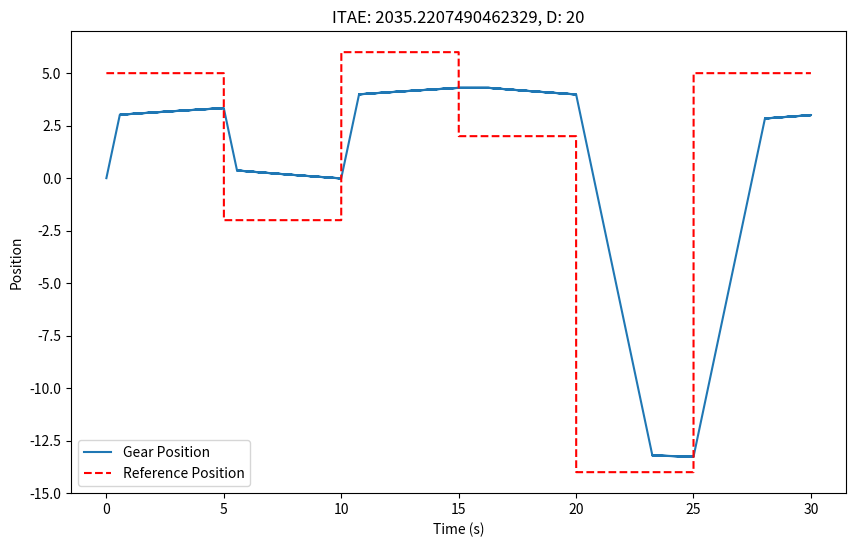

Write Python code to recreate this figure.
import time
import matplotlib.pyplot as plt
import numpy as np
import random

# Constants
LOOPTIME = 0.001  # 5 milliseconds
ENC2REDGEAR = 235.78
MAX_SPEED = 6.25 / 5  # Maximum motor speed
REFERENCE_POSITION = 10

class Motor:
    def __init__(self, max_speed):
        self.speed = 0  # Motor speed
        self.max_speed = max_speed  # Maximum motor speed

    def set_speed(self, speed):
        # Limit the speed to the maximum speed
        self.speed = max(min(speed, self.max_speed), -self.max_speed)

class Encoder:
    def __init__(self):
        self.position = 0  # Encoder position

    def update_position(self, motor_speed, enc_to_red_gear):
        # Simulate encoder position change
        self.position += motor_speed
        return self.position / enc_to_red_gear

class PIDController:
    def __init__(self, p_gain, i_gain, d_gain):
        self.p_gain = p_gain
        self.i_gain = i_gain
        self.d_gain = d_gain
        self.integral = 0
        self.previous_error = 0

    def calculate(self, error):
        dt = LOOPTIME
        # Integral part
        self.integral += error * dt
        integral_term = self.i_gain * self.integral

        # Derivative part
        derivative = (error - self.previous_error) / dt
        derivative_term = self.d_gain * derivative

        # Proportional part
        proportional_term = self.p_gain * error

        # Update the previous error for the next derivative calculation
        self.previous_error = error

        # Calculate total control signal
        control_signal = proportional_term + integral_term + derivative_term
        return control_signal

def run_test(reference_positions, duration_per_position, motor, encoder, pid_controller):
    positions = []
    errors = []
    time_stamps = []
    ref_positions_array = []
    virtual_time = 0  # Initialize virtual time

    for ref_pos in reference_positions:
        end_time = virtual_time + duration_per_position  # Set the end time for the current reference position

        while virtual_time < end_time:
            # PID Control
            red_gear_position = encoder.update_position(motor.speed, ENC2REDGEAR)
            error_position = ref_pos - red_gear_position
            control_signal = pid_controller.calculate(error_position)
            motor.set_speed(control_signal)

            # Logging
            positions.append(red_gear_position)
            errors.append(error_position)
            time_stamps.append(virtual_time)
            ref_positions_array.append(ref_pos)

            # Update virtual time
            virtual_time += LOOPTIME

    return time_stamps, positions, errors, ref_positions_array

# Test Parameters
test_size = random.randint(5, 9)  # Random test size between 5 and 9
test_size = 1
test_positions = random.sample(range(-8, 9), test_size)  # Random positions
test_positions = np.array([5, -2, 6, 2, -14, 5])
test_duration = 5  # 5 seconds for each test position

print(f"test position: {test_positions}")
ITAE_arr = []

PGAIN, IGAIN, DGAIN = 51, 2, 20

motor = Motor(MAX_SPEED)
encoder = Encoder()
pid_controller = PIDController(PGAIN, IGAIN, DGAIN)

time_stamps, positions, errors, ref_positions_array = run_test(test_positions, test_duration, motor, encoder, pid_controller)

# Calculate and display ITAE score
itae_score = sum(np.abs(errors) * np.array(time_stamps)) * LOOPTIME
print(f"ITAE Score: {itae_score:.2f}")
ITAE_arr.append(np.array([PGAIN, IGAIN, DGAIN, itae_score]))

plt.figure(figsize=(10, 6))
plt.plot(time_stamps, positions, label='Gear Position')
plt.plot(time_stamps, ref_positions_array, 'r--', label='Reference Position')

plt.xlabel('Time (s)')
plt.ylabel('Position')
plt.title(f'ITAE: {itae_score}, D: {DGAIN}')
plt.legend()
plt.show()

ITAE_arr = np.array(ITAE_arr)
print(ITAE_arr)
